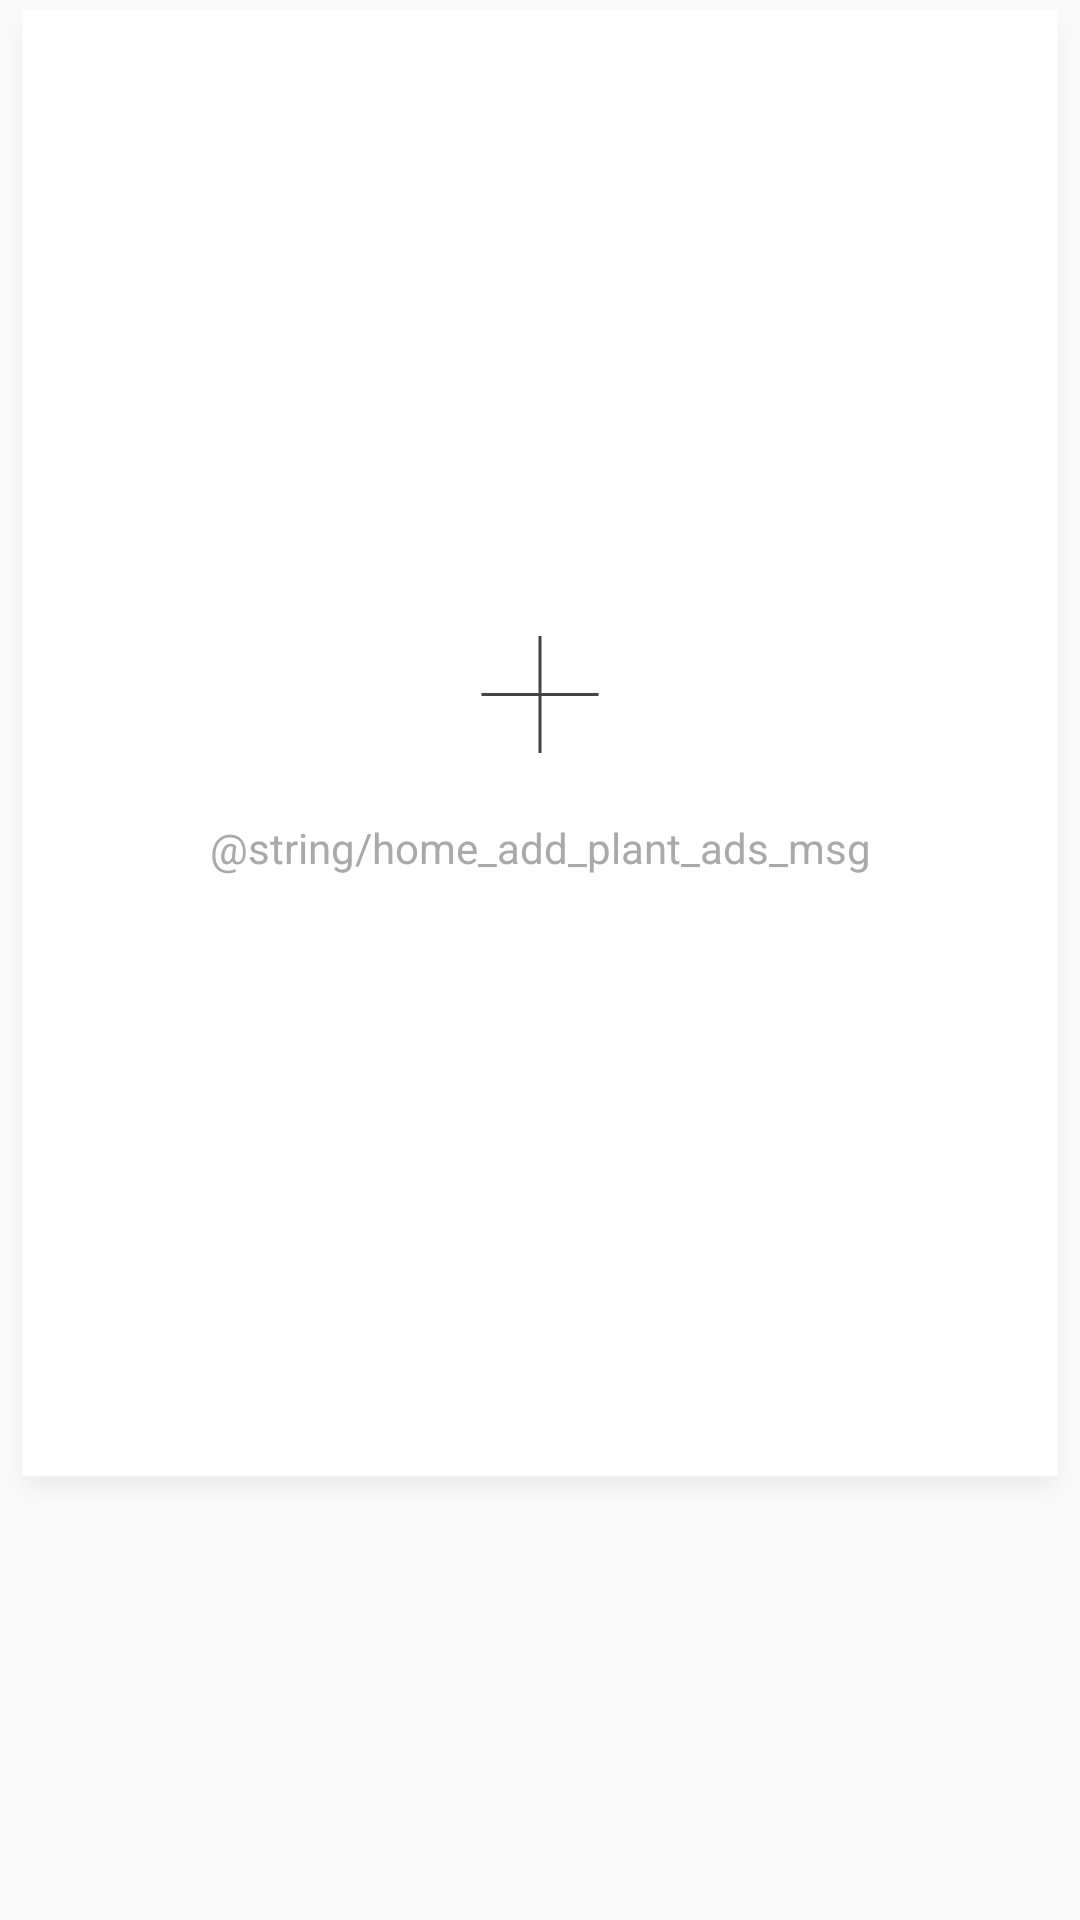

The Android layout XML behind this screen, and the referenced resources:
<!-- AndroidManifest.xml: application theme AppTheme -->
<!-- res/layout/empty_card_item.xml -->
<?xml version="1.0" encoding="utf-8"?>
<layout xmlns:android="http://schemas.android.com/apk/res/android"
    xmlns:app="http://schemas.android.com/apk/res-auto">

    <androidx.constraintlayout.widget.ConstraintLayout
        android:layout_width="match_parent"
        android:layout_height="match_parent">

        <androidx.constraintlayout.widget.ConstraintLayout
            android:layout_width="0dp"
            android:layout_height="0dp"
            android:background="@drawable/pliary_home_card"
            android:padding="10dp"
            app:layout_constraintDimensionRatio="1:1.4"
            app:layout_constraintEnd_toEndOf="parent"
            app:layout_constraintStart_toStartOf="parent"
            app:layout_constraintTop_toTopOf="parent">

            <androidx.appcompat.widget.AppCompatImageView
                android:id="@+id/ivCardAdd"
                android:layout_width="wrap_content"
                android:layout_height="wrap_content"
                android:src="@drawable/btn_add"
                app:layout_constraintBottom_toTopOf="@id/tvAdMessage"
                app:layout_constraintEnd_toEndOf="parent"
                app:layout_constraintStart_toStartOf="parent"
                app:layout_constraintTop_toTopOf="parent"
                app:layout_constraintVertical_chainStyle="packed" />

            <androidx.appcompat.widget.AppCompatTextView
                android:id="@+id/tvAdMessage"
                android:layout_width="wrap_content"
                android:layout_height="wrap_content"
                android:layout_marginTop="22dp"
                android:gravity="center_horizontal"
                android:lineSpacingExtra="5sp"
                android:text="@string/home_add_plant_ads_msg"
                android:textColor="@color/gray4"
                android:textSize="14sp"
                android:textStyle="normal"
                app:layout_constraintBottom_toBottomOf="parent"
                app:layout_constraintEnd_toEndOf="@id/ivCardAdd"
                app:layout_constraintStart_toStartOf="@id/ivCardAdd"
                app:layout_constraintTop_toBottomOf="@id/ivCardAdd" />
        </androidx.constraintlayout.widget.ConstraintLayout>
    </androidx.constraintlayout.widget.ConstraintLayout>
</layout>
<!-- resources referenced by this layout -->
<resources>
  <color name="gray4">#a9a9a9</color>
  <!-- drawable btn_add: png bitmap (drawable-hdpi, 317 bytes) -->
  <style name="AppTheme" parent="Theme.AppCompat.Light.NoActionBar">
          
          <item name="colorPrimary">@color/colorPrimary</item>
          <item name="colorPrimaryDark">@color/colorPrimaryDark</item>
          <item name="colorAccent">@color/colorAccent</item>
          <item name="android:windowContentOverlay">@null</item>
          <item name="android:windowContentTransitions">false</item>
      </style>
  <color name="colorPrimary">#008577</color>
  <color name="colorPrimaryDark">#00574B</color>
  <color name="colorAccent">#D81B60</color>
</resources>
